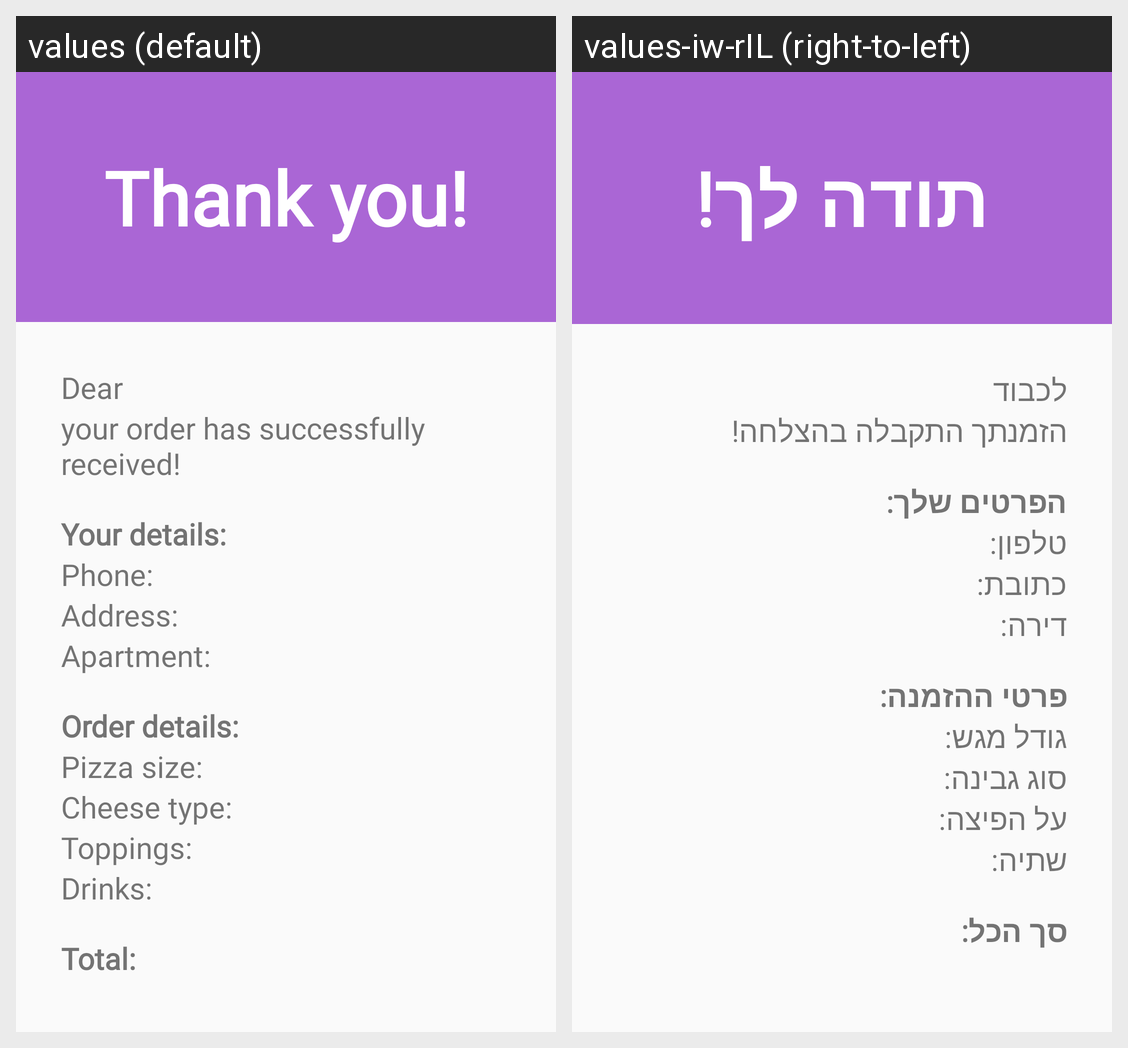

Translations of the strings shown on this Android screen, per locale in the grid:
Android screen res/layout/finish_layout.xml rendered under 2 locales, left to right: values (default), values-iw-rIL (right-to-left). Device: Nexus 5 (rendered at 1080×1920; each locale shown at half size, 540×960, under a caption strip naming it); theme AppTheme.
Strings drawn on this screen, with the default value and each locale's value (text and hints the layout hard-codes, and strings that could not be matched under every locale, appear in the picture but are not listed):

thank_you
  values: Thank you!
  values-iw-rIL: תודה לך!

dear_text_view
  values: Dear
  values-iw-rIL: לכבוד

order_recived_text_biew
  values: your order has successfully received!
  values-iw-rIL: הזמנתך התקבלה בהצלחה!

details_text_view
  values: Your details:
  values-iw-rIL: הפרטים שלך:

phone_text_view
  values: Phone:
  values-iw-rIL: טלפון:

address_text_view
  values: Address:
  values-iw-rIL: כתובת:

apartment_text_view
  values: Apartment:
  values-iw-rIL: דירה:

order_details_text_view
  values: Order details:
  values-iw-rIL: פרטי ההזמנה:

size_text_view
  values: Pizza size:
  values-iw-rIL: גודל מגש:

cheese_text_view
  values: Cheese type:
  values-iw-rIL: סוג גבינה:

on_pizza_text_view
  values: Toppings:
  values-iw-rIL: על הפיצה:

drinks_text_view2
  values: Drinks:
  values-iw-rIL: שתיה:

total_text_view
  values: Total:
  values-iw-rIL: סך הכל:
